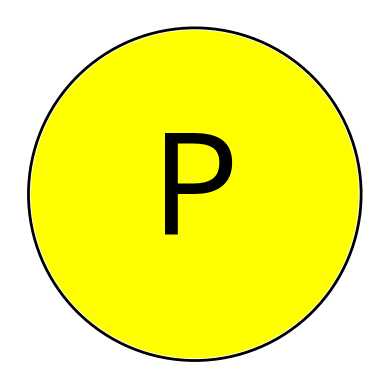

The script that saved this image:
import matplotlib.pyplot as plt
from matplotlib.patches import Circle

# Create a figure and axes
fig, ax = plt.subplots()

# Draw a black circumference
circle_outer = Circle((0.5, 0.5), 0.45, fill=False, color='black', lw=2)
ax.add_patch(circle_outer)

# Draw a white circle with a smaller radius to eliminate white space
circle_inner = Circle((0.5, 0.5), 0.44, fill=True, color='yellow', edgecolor='black', lw=2)
ax.add_patch(circle_inner)

# Add the letter "P"
ax.text(0.5, 0.5, "P", color='black', fontsize=100, ha='center', va='center')

# Set axis limits and equal aspect ratio
ax.set_xlim(0, 1)
ax.set_ylim(0, 1)
ax.set_aspect('equal', adjustable='box')

# Remove axis labels
ax.axis('off')

# Show the plot
plt.show()

# Close the plot window
plt.close()
